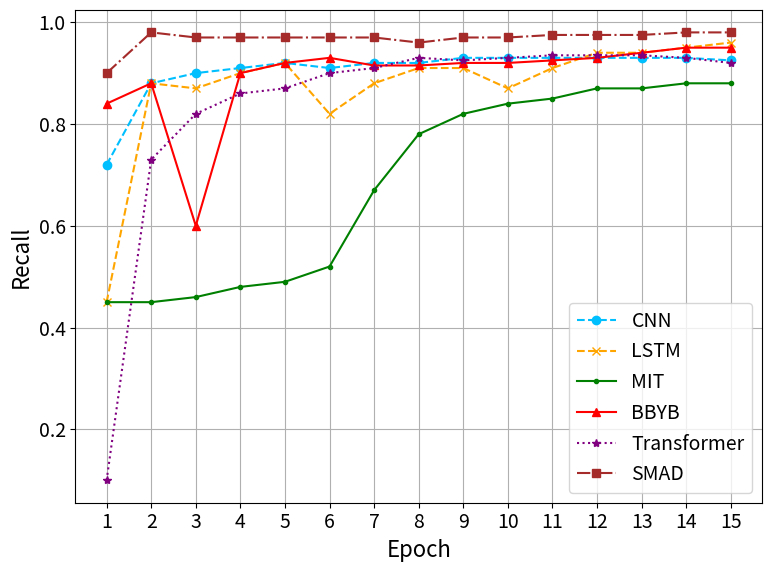

Recreate this plot in Python.
import matplotlib.pyplot as plt

# ===== 全局设置 =====
plt.rcParams.update({
    "font.size": 16,           # 全局字体
    "axes.titlesize": 18,      # 标题字体
    "axes.labelsize": 16,      # 坐标轴标签字体
    "xtick.labelsize": 14,     # X轴刻度字体
    "ytick.labelsize": 14,     # Y轴刻度字体
    "legend.fontsize": 14,     # 图例字体
    "grid.linestyle": "-",    # 网格线样式
    "grid.linewidth": 0.8,     # 主网格线宽
    "grid.alpha": 1          # 主网格透明度
})


# Epoch 数
epochs = list(range(1, 16))

# CNN (Blue, Dotted)
cnn_recall = [0.720, 0.880, 0.900, 0.910, 0.920, 0.910, 0.920, 0.920, 0.930, 0.930, 0.930, 0.930, 0.930, 0.930, 0.925]

# LSTM (Orange, Dashed)
lstm_recall = [0.450, 0.880, 0.870, 0.900, 0.920, 0.820, 0.880, 0.910, 0.910, 0.870, 0.910, 0.940, 0.940, 0.950, 0.960]

# MIT (Green, Dashed)
mit_recall = [0.450, 0.450, 0.460, 0.480, 0.490, 0.520, 0.670, 0.780, 0.820, 0.840, 0.850, 0.870, 0.870, 0.880, 0.880]

# BBBYB (Red, Dashed)
bbyb_recall = [0.840, 0.880, 0.600, 0.900, 0.920, 0.930, 0.915, 0.915, 0.920, 0.920, 0.925, 0.930, 0.940, 0.950, 0.950]

# Transformer (Purple, Dotted)
transformer_recall = [0.100, 0.730, 0.820, 0.860, 0.870, 0.900, 0.910, 0.930, 0.925, 0.930, 0.935, 0.935, 0.935, 0.930, 0.920]

# SMAD (Brown, Dashed)
smad_recall = [0.900, 0.980, 0.970, 0.970, 0.970, 0.970, 0.970, 0.960, 0.970, 0.970, 0.975, 0.975, 0.975, 0.980, 0.980]

# 绘图
plt.figure(figsize=(8, 6))
plt.plot(epochs, cnn_recall, label="CNN", linestyle="--", color="deepskyblue", marker='o')
plt.plot(epochs, lstm_recall, label="LSTM", linestyle="--", color="orange", marker='x')
plt.plot(epochs, mit_recall, label="MIT", linestyle="-", color="green", marker='.')
plt.plot(epochs, bbyb_recall, label="BBYB", linestyle="-", color="red", marker='^')
plt.plot(epochs, transformer_recall, label="Transformer", linestyle=":", color="purple", marker='*')
plt.plot(epochs, smad_recall, label="SMAD", linestyle="-.", color="brown", marker='s')

# 图例、标签和网格
plt.legend(loc="lower right")
plt.xlabel("Epoch")
plt.ylabel("Recall")
plt.xticks(epochs)
# plt.title("Model Multi Accuracy over Epochs")
plt.grid(True)

# 保存与显示
plt.tight_layout()
plt.savefig("multi_recall_plot.png", dpi=300)
plt.show()
